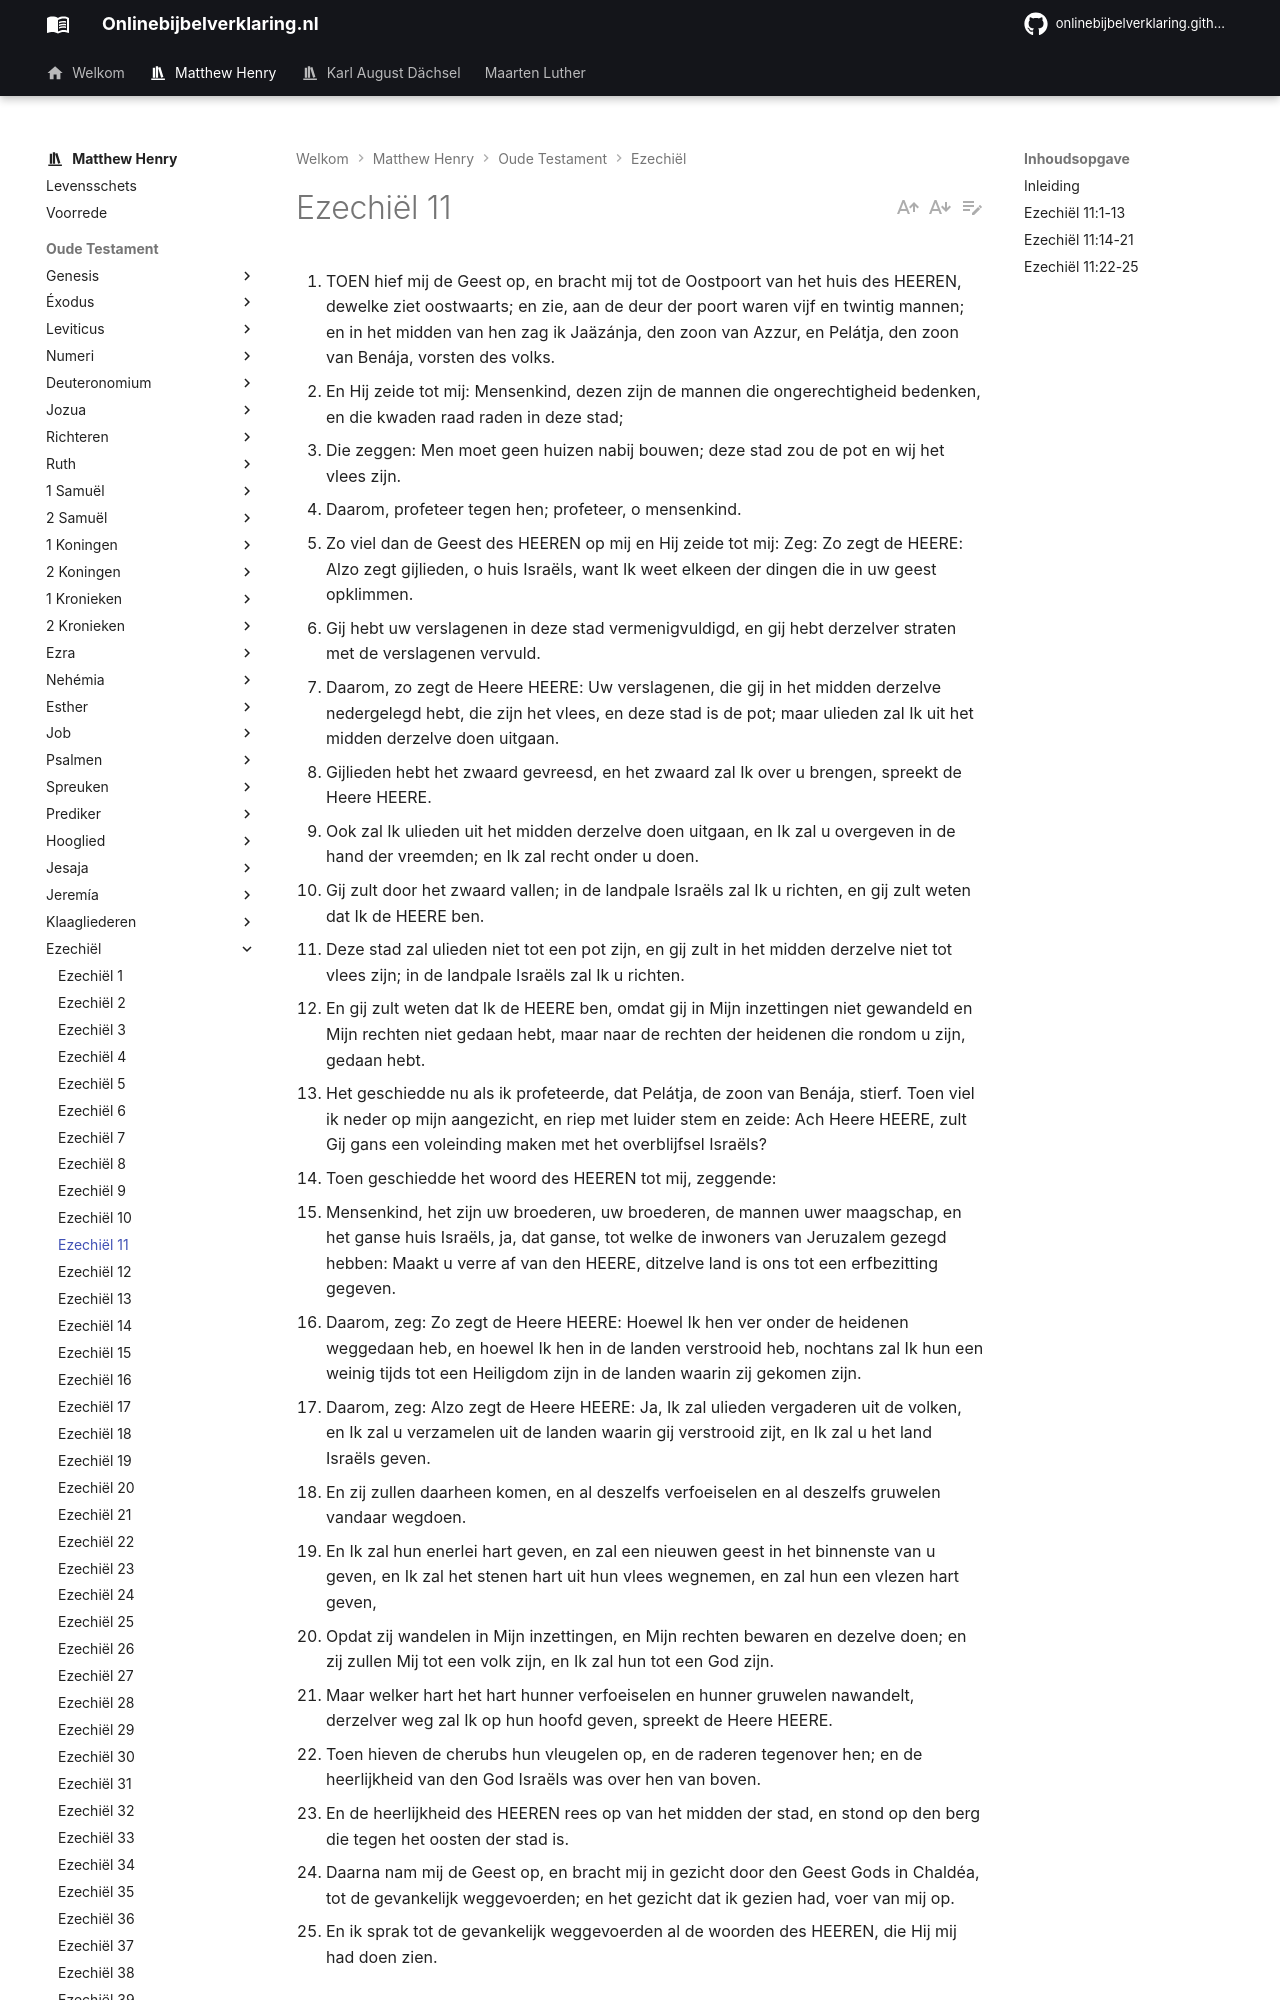

repository: onlinebijbelverklaring/onlinebijbelverklaring.github.io · page: matthewhenry/Ezechiel/Ezechiel11/index.html · generator: mkdocs

1. TOEN hief mij de Geest op, en bracht mij tot de Oostpoort van het huis des HEEREN, dewelke ziet oostwaarts; en zie, aan de deur der poort waren vijf en twintig mannen; en in het midden van hen zag ik Jaäzánja, den zoon van Azzur, en Pelátja, den zoon van Benája, vorsten des volks.
2. En Hij zeide tot mij: Mensenkind, dezen zijn de mannen die ongerechtigheid bedenken, en die kwaden raad raden in deze stad;
3. Die zeggen: Men moet geen huizen nabij bouwen; deze stad zou de pot en wij het vlees zijn.
4. Daarom, profeteer tegen hen; profeteer, o mensenkind.
5. Zo viel dan de Geest des HEEREN op mij en Hij zeide tot mij: Zeg: Zo zegt de HEERE: Alzo zegt gijlieden, o huis Israëls, want Ik weet elkeen der dingen die in uw geest opklimmen.
6. Gij hebt uw verslagenen in deze stad vermenigvuldigd, en gij hebt derzelver straten met de verslagenen vervuld.
7. Daarom, zo zegt de Heere HEERE: Uw verslagenen, die gij in het midden derzelve nedergelegd hebt, die zijn het vlees, en deze stad is de pot; maar ulieden zal Ik uit het midden derzelve doen uitgaan.
8. Gijlieden hebt het zwaard gevreesd, en het zwaard zal Ik over u brengen, spreekt de Heere HEERE.
9. Ook zal Ik ulieden uit het midden derzelve doen uitgaan, en Ik zal u overgeven in de hand der vreemden; en Ik zal recht onder u doen.
10. Gij zult door het zwaard vallen; in de landpale Israëls zal Ik u richten, en gij zult weten dat Ik de HEERE ben.
11. Deze stad zal ulieden niet tot een pot zijn, en gij zult in het midden derzelve niet tot vlees zijn; in de landpale Israëls zal Ik u richten.
12. En gij zult weten dat Ik de HEERE ben, omdat gij in Mijn inzettingen niet gewandeld en Mijn rechten niet gedaan hebt, maar naar de rechten der heidenen die rondom u zijn, gedaan hebt.
13. Het geschiedde nu als ik profeteerde, dat Pelátja, de zoon van Benája, stierf. Toen viel ik neder op mijn aangezicht, en riep met luider stem en zeide: Ach Heere HEERE, zult Gij gans een voleinding maken met het overblijfsel Israëls?
14. Toen geschiedde het woord des HEEREN tot mij, zeggende:
15. Mensenkind, het zijn uw broederen, uw broederen, de mannen uwer maagschap, en het ganse huis Israëls, ja, dat ganse, tot welke de inwoners van Jeruzalem gezegd hebben: Maakt u verre af van den HEERE, ditzelve land is ons tot een erfbezitting gegeven.
16. Daarom, zeg: Zo zegt de Heere HEERE: Hoewel Ik hen ver onder de heidenen weggedaan heb, en hoewel Ik hen in de landen verstrooid heb, nochtans zal Ik hun een weinig tijds tot een Heiligdom zijn in de landen waarin zij gekomen zijn.
17. Daarom, zeg: Alzo zegt de Heere HEERE: Ja, Ik zal ulieden vergaderen uit de volken, en Ik zal u verzamelen uit de landen waarin gij verstrooid zijt, en Ik zal u het land Israëls geven.
18. En zij zullen daarheen komen, en al deszelfs verfoeiselen en al deszelfs gruwelen vandaar wegdoen.
19. En Ik zal hun enerlei hart geven, en zal een nieuwen geest in het binnenste van u geven, en Ik zal het stenen hart uit hun vlees wegnemen, en zal hun een vlezen hart geven,
20. Opdat zij wandelen in Mijn inzettingen, en Mijn rechten bewaren en dezelve doen; en zij zullen Mij tot een volk zijn, en Ik zal hun tot een God zijn.
21. Maar welker hart het hart hunner verfoeiselen en hunner gruwelen nawandelt, derzelver weg zal Ik op hun hoofd geven, spreekt de Heere HEERE.
22. Toen hieven de cherubs hun vleugelen op, en de raderen tegenover hen; en de heerlijkheid van den God Israëls was over hen van boven.
23. En de heerlijkheid des HEEREN rees op van het midden der stad, en stond op den berg die tegen het oosten der stad is.
24. Daarna nam mij de Geest op, en bracht mij in gezicht door den Geest Gods in Chaldéa, tot de gevankelijk weggevoerden; en het gezicht dat ik gezien had, voer van mij op.
25. En ik sprak tot de gevankelijk weggevoerden al de woorden des HEEREN, die Hij mij had doen zien.

## Inleiding

Dit hoofdstuk voltooit het visioen, dat Ezechiël zag en dit gedeelte bevat twee boodschappen, die hem worden opgedragen:

I. Een tijding van wraak voor degenen, die nog te Jeruzalem bleven en daar het toppunt van verwaandheid bereikt hadden toen zij dachten nimmer te zullen vallen, vers 1-13.  
II. Een tijding van troost aan de weggevoerden naar Babel, die daar in diepe verslagenheid neerzaten, in de mening dat zij nimmer weer zouden opstaan. En gelijk de vorigen wordt aangezegd, dat God oordeel voor hen bereidt, ondanks hun tegenwoordige gerustheid, zo verzekert Hij de laatsten, dat Hij barmhartigheid voor hen bereidt, ondanks hun tegenwoordige ellende, vers 14-21. En zo beweegt zich de heerlijkheid Gods verder, vers 22, 23. Het gezicht verdwijnt weer, vers 24, en Ezechiël geeft er zijn hoorders getrouwelijk verslag van, vers 25.
